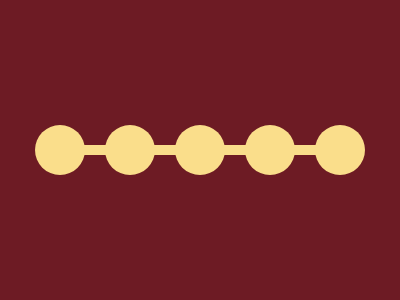

Recreate this image using only HTML and CSS.

<i>
  <c></c>
  <c></c>
  <c></c>
  <c></c>
  <c></c>
</i>
<l></l>
<style>
  body {
    display: grid;
    background: #6d1b24;
  }

  i {
    display: flex;
    gap: 20px;
  }

  i,
  l {
    place-self: center;
  }

  c,
  l {
    background: #fade8b;
  }

  c {
    width: 50px;
    height: 50px;
    border-radius: 50%;
  }

  l {
    position: absolute;
    width: 250px;
    height: 10px;
  }
</style>
